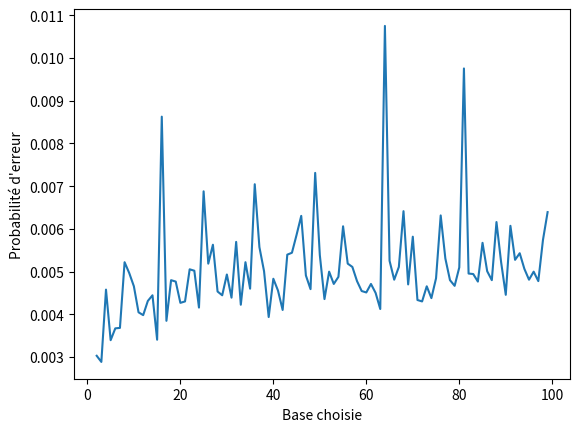

Write Python code to recreate this figure.
import math

def prime_test(N):
    """exponentiel"""
    racine = int(math.sqrt(N))
    for i in range(2,racine+1):
        if N%i==0:
            return False
    return True

def my_expo_mod(g,n,N):
    """n en représentation binaire (n[0] est le MSB)
    retourne g**n % N
    polynomial"""
    h = 1
    for digit in n:
        h = h * h % N
        if digit:
            h = h * g % N
    return h

assert my_expo_mod(12,[1,1],512) == 192

def test_fermat(nValue, nBinary, a):
    """return possiblement premier"""
    assert nValue>=2 and a>=2
    b = my_expo_mod(a, nBinary, nValue)
    return (b-a)%nValue == 0
    
#221 = 13*17
#221 est un pseudo premier en base 21,34,38,...
assert test_fermat(221,[1,1,0,1,1,1,0,1], 21)
assert test_fermat(221,[1,1,0,1,1,1,0,1], 34)
assert test_fermat(221,[1,1,0,1,1,1,0,1], 38)
assert not test_fermat(221,[1,1,0,1,1,1,0,1],37)


#2, 3 et 19 sont premiers
for _i in range(2,19):
    assert test_fermat(2, [1, 0], _i)
    assert test_fermat(3, [1, 1], _i)
    assert test_fermat(19,[1,0,0,1,1],_i)

#561 = 3 * 11 * 17 est un nombre de carmichael
for _i in range(3,561):
    assert test_fermat(561,[1,0,0,0,1,1,0,0,0,1],_i)

def error_proba(test, base):
    return sum((test_fermat(val, binary, base) for val, binary in test))/len(test)

def error_proba_detailed(test, base):
    err=0
    listErr=[0]*len(test)
    for i in range(len(test)):
        err += test_fermat(test[i][0], test[i][1],base)
        listErr[i]=err/(i+1)
    return listErr
    
def getBinary(n):
    """retourne l'écriture en base 2 du nombre n.
    res[0] est le MSB"""
    digits=[]
    while n:
        digits.append(n&1)
        n>>=2
    digits.reverse()
    return digits
    
def main():
    import matplotlib.pyplot as plt
    composed=[(i, getBinary(i)) for i in range(10**5) if not prime_test(i)]
    print("nombres composés considérés :",len(composed))
    """for base in range(2,10):
        l = error_proba_detailed(composed, base)
        if max(l)<.1:
            print(base)"""
    #plt.figure()
    plt.plot(range(2,100), [error_proba(composed, base) for base in range(2, 100)])
    plt.xlabel("Base choisie")
    plt.ylabel("Probabilité d'erreur")
    plt.show()
    
main()